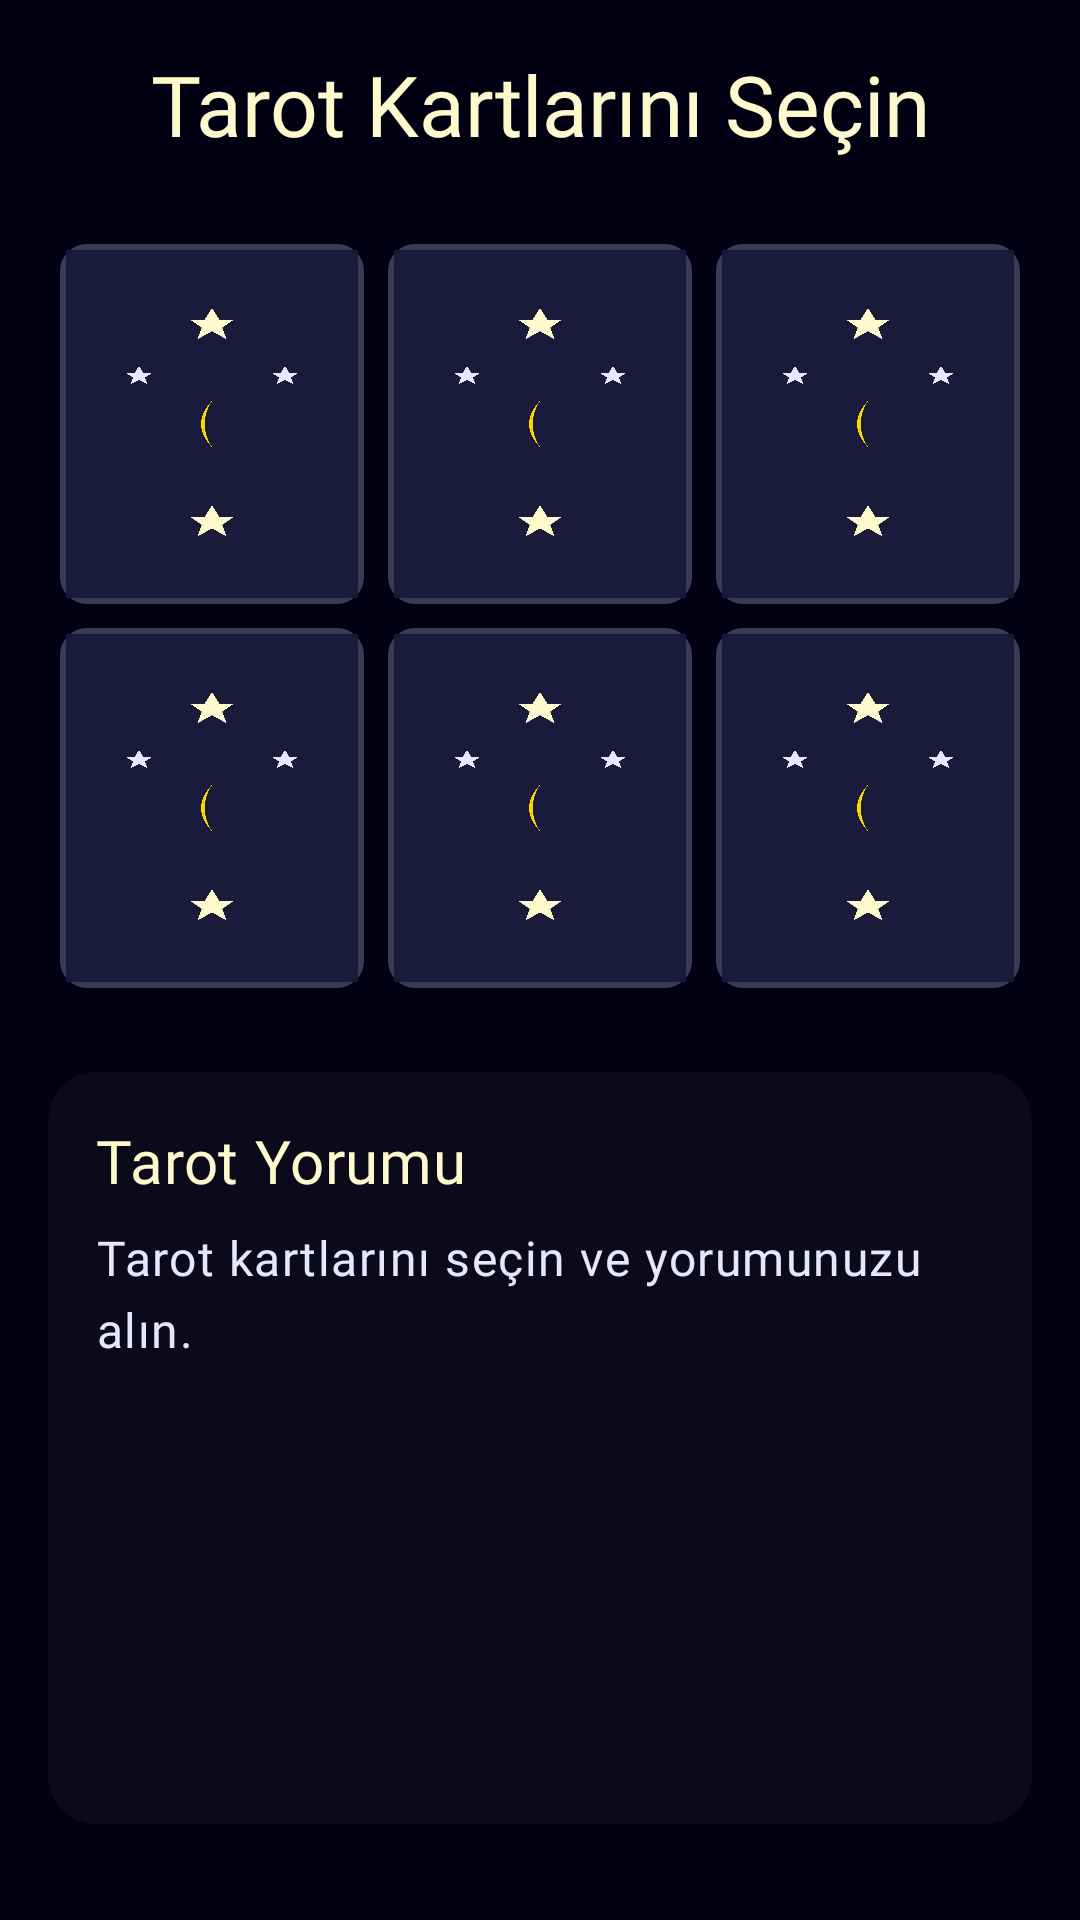

This screen was rendered from an Android layout file. Write that file and the resources it references.
<!-- AndroidManifest.xml: activity theme AppTheme.NoActionBar -->
<!-- res/layout/fragment_tarot.xml -->
<?xml version="1.0" encoding="utf-8"?>
<LinearLayout xmlns:android="http://schemas.android.com/apk/res/android"
    xmlns:app="http://schemas.android.com/apk/res-auto"
    android:layout_width="match_parent"
    android:layout_height="match_parent"
    android:orientation="vertical"
    android:background="@color/m3_cosmic_background"
    android:padding="16dp">

    <TextView
        android:layout_width="match_parent"
        android:layout_height="wrap_content"
        android:text="Tarot Kartlarını Seçin"
        android:textAppearance="@style/TextAppearance.MaterialComponents.Headline5"
        android:textAlignment="center"
        android:textColor="@color/m3_cosmic_star"
        android:fontFamily="@font/bold"
        android:textSize="28sp"
        android:layout_marginBottom="24dp" />

    
    <GridLayout
        android:layout_width="match_parent"
        android:layout_height="wrap_content"
        android:columnCount="3"
        android:rowCount="2"
        android:layout_marginBottom="24dp">

        <ImageView
            android:id="@+id/iv_tarot_card_1"
            android:layout_width="0dp"
            android:layout_height="120dp"
            android:layout_columnWeight="1"
            android:layout_margin="4dp"
            android:src="@drawable/tarot_card_back"
            android:scaleType="fitXY"
            android:clickable="true"
            android:focusable="true"
            android:background="@drawable/tarot_card_overlay"
            android:padding="2dp" />

        <ImageView
            android:id="@+id/iv_tarot_card_2"
            android:layout_width="0dp"
            android:layout_height="120dp"
            android:layout_columnWeight="1"
            android:layout_margin="4dp"
            android:src="@drawable/tarot_card_back"
            android:scaleType="fitXY"
            android:clickable="true"
            android:focusable="true"
            android:background="@drawable/tarot_card_overlay"
            android:padding="2dp" />

        <ImageView
            android:id="@+id/iv_tarot_card_3"
            android:layout_width="0dp"
            android:layout_height="120dp"
            android:layout_columnWeight="1"
            android:layout_margin="4dp"
            android:src="@drawable/tarot_card_back"
            android:scaleType="fitXY"
            android:clickable="true"
            android:focusable="true"
            android:background="@drawable/tarot_card_overlay"
            android:padding="2dp" />

        <ImageView
            android:id="@+id/iv_tarot_card_4"
            android:layout_width="0dp"
            android:layout_height="120dp"
            android:layout_columnWeight="1"
            android:layout_margin="4dp"
            android:src="@drawable/tarot_card_back"
            android:scaleType="fitXY"
            android:clickable="true"
            android:focusable="true"
            android:background="@drawable/tarot_card_overlay"
            android:padding="2dp" />

        <ImageView
            android:id="@+id/iv_tarot_card_5"
            android:layout_width="0dp"
            android:layout_height="120dp"
            android:layout_columnWeight="1"
            android:layout_margin="4dp"
            android:src="@drawable/tarot_card_back"
            android:scaleType="fitXY"
            android:clickable="true"
            android:focusable="true"
            android:background="@drawable/tarot_card_overlay"
            android:padding="2dp" />

        <ImageView
            android:id="@+id/iv_tarot_card_6"
            android:layout_width="0dp"
            android:layout_height="120dp"
            android:layout_columnWeight="1"
            android:layout_margin="4dp"
            android:src="@drawable/tarot_card_back"
            android:scaleType="fitXY"
            android:clickable="true"
            android:focusable="true"
            android:background="@drawable/tarot_card_overlay"
            android:padding="2dp" />

    </GridLayout>

    <androidx.cardview.widget.CardView
        android:layout_width="match_parent"
        android:layout_height="0dp"
        android:layout_weight="1"
        app:cardCornerRadius="16dp"
        app:cardElevation="8dp"
        app:cardBackgroundColor="@color/m3_cosmic_surface">

        <LinearLayout
            android:layout_width="match_parent"
            android:layout_height="match_parent"
            android:orientation="vertical"
            android:padding="16dp">

            <TextView
                android:layout_width="match_parent"
                android:layout_height="wrap_content"
                android:text="Tarot Yorumu"
                android:textAppearance="@style/TextAppearance.MaterialComponents.Headline6"
                android:textColor="@color/m3_cosmic_star"
                android:fontFamily="@font/bold"
                android:layout_marginBottom="8dp" />

            <ProgressBar
                android:id="@+id/progress_bar"
                android:layout_width="wrap_content"
                android:layout_height="wrap_content"
                android:layout_gravity="center"
                android:visibility="gone"
                android:layout_marginBottom="16dp" />

            <androidx.core.widget.NestedScrollView
                android:layout_width="match_parent"
                android:layout_height="0dp"
                android:layout_weight="1">

                <TextView
                    android:id="@+id/tv_interpretation"
                    android:layout_width="match_parent"
                    android:layout_height="wrap_content"
                    android:text="Tarot kartlarını seçin ve yorumunuzu alın."
                    android:textAppearance="@style/TextAppearance.MaterialComponents.Body1"
                    android:lineHeight="24dp"
                    android:textColor="@color/m3_cosmic_shimmer"
                    android:fontFamily="@font/regular" />

            </androidx.core.widget.NestedScrollView>

        </LinearLayout>

    </androidx.cardview.widget.CardView>

    <LinearLayout
        android:layout_width="match_parent"
        android:layout_height="wrap_content"
        android:orientation="horizontal"
        android:layout_marginTop="16dp">

        <Button
            android:id="@+id/btn_reset"
            android:layout_width="0dp"
            android:layout_height="56dp"
            android:layout_weight="1"
            android:text="Sıfırla"
            android:background="@drawable/btn_cosmic_outline"
            android:textColor="@color/m3_cosmic_shimmer"
            android:textSize="16sp"
            android:fontFamily="@font/medium"
            android:textAllCaps="false"
            android:layout_marginEnd="8dp"
            android:visibility="gone" />

        <Button
            android:id="@+id/btn_full_reading"
            android:layout_width="0dp"
            android:layout_height="56dp"
            android:layout_weight="1"
            android:text="Detaylı Fal"
            android:background="@drawable/btn_cosmic_primary"
            android:textColor="@color/m3_cosmic_on_tertiary"
            android:textSize="16sp"
            android:fontFamily="@font/medium"
            android:textAllCaps="false"
            android:layout_marginStart="8dp"
            android:visibility="gone" />

    </LinearLayout>

</LinearLayout>
<!-- resources referenced by this layout -->
<resources>
  <color name="m3_cosmic_background">#000012</color>
  <color name="m3_cosmic_on_tertiary">#1a0033</color>
  <color name="m3_cosmic_shimmer">#e6e6ff</color>
  <color name="m3_cosmic_star">#fffacd</color>
  <color name="m3_cosmic_surface">#0a0a1a</color>
  <!-- drawable btn_cosmic_outline (drawable) -->
  <?xml version="1.0" encoding="utf-8"?>
  <shape xmlns:android="http://schemas.android.com/apk/res/android">
      <solid android:color="@android:color/transparent" />
      <corners android:radius="24dp" />
      <stroke
          android:width="2dp"
          android:color="@color/m3_cosmic_tertiary" />
  </shape>
  <!-- drawable btn_cosmic_primary (drawable) -->
  <?xml version="1.0" encoding="utf-8"?>
  <shape xmlns:android="http://schemas.android.com/apk/res/android">
      <solid android:color="@color/m3_cosmic_primary" />
      <corners android:radius="28dp" />
  </shape>
  <!-- drawable tarot_card_back (drawable) -->
  <?xml version="1.0" encoding="utf-8"?>
  <vector xmlns:android="http://schemas.android.com/apk/res/android"
      android:width="200dp"
      android:height="300dp"
      android:viewportWidth="200"
      android:viewportHeight="300">
      
      
      <group>
          
          <path
              android:fillColor="@color/m3_cosmic_surface_variant"
              android:pathData="M0,0 L200,0 L200,300 L0,300 Z"/>
          
          
          <path
              android:fillColor="@color/m3_cosmic_star"
              android:pathData="M100,50 L105,60 L115,60 L107,67 L110,77 L100,70 L90,77 L93,67 L85,60 L95,60 Z"/>
          
          <path
              android:fillColor="@color/m3_cosmic_shimmer"
              android:pathData="M50,100 L53,106 L59,106 L54,110 L56,116 L50,112 L44,116 L46,110 L41,106 L47,106 Z"/>
          
          <path
              android:fillColor="@color/m3_cosmic_shimmer"
              android:pathData="M150,100 L153,106 L159,106 L154,110 L156,116 L150,112 L144,116 L146,110 L141,106 L147,106 Z"/>
          
          
          <path
              android:fillColor="@color/m3_cosmic_tertiary"
              android:pathData="M100,130 Q85,150 100,170 Q90,150 100,130"/>
          
          
          <path
              android:fillColor="@color/m3_cosmic_star"
              android:pathData="M100,220 L105,230 L115,230 L107,237 L110,247 L100,240 L90,247 L93,237 L85,230 L95,230 Z"/>
      </group>
  </vector>
  <!-- drawable tarot_card_overlay (drawable) -->
  <?xml version="1.0" encoding="utf-8"?>
  <layer-list xmlns:android="http://schemas.android.com/apk/res/android">
      <item>
          <shape android:shape="rectangle">
              <corners android:radius="8dp" />
              <solid android:color="@color/m3_cosmic_surface_variant" />
              <stroke
                  android:width="2dp"
                  android:color="@color/m3_cosmic_outline_variant" />
          </shape>
      </item>
  </layer-list>
  <style name="AppTheme.NoActionBar" parent="AppTheme">
          <item name="windowActionBar">false</item>
          <item name="windowNoTitle">true</item>
          <item name="colorPrimary">@color/m3_cosmic_primary</item>
          <item name="colorOnSurface">@color/m3_cosmic_on_surface</item>
          <item name="colorSurface">@color/m3_cosmic_surface</item>
      </style>
  <color name="m3_cosmic_tertiary">#ffd700</color>
  <color name="m3_cosmic_primary">#1a0033</color>
  <color name="m3_cosmic_surface_variant">#1a1a3a</color>
  <color name="m3_cosmic_outline_variant">#3a3a5a</color>
  <style name="AppTheme" parent="Theme.MaterialComponents.DayNight.DarkActionBar">
          <item name="colorPrimary">#6B46C1</item>
          <item name="colorPrimaryDark">#553C9A</item>
          <item name="colorAccent">#8B5CF6</item>
          <item name="android:windowBackground">#F9FAFB</item>
          <item name="android:textColorPrimary">#111827</item>
          <item name="android:textColorSecondary">#6B7280</item>
      </style>
  <color name="m3_cosmic_on_surface">#e1e1ff</color>
</resources>
